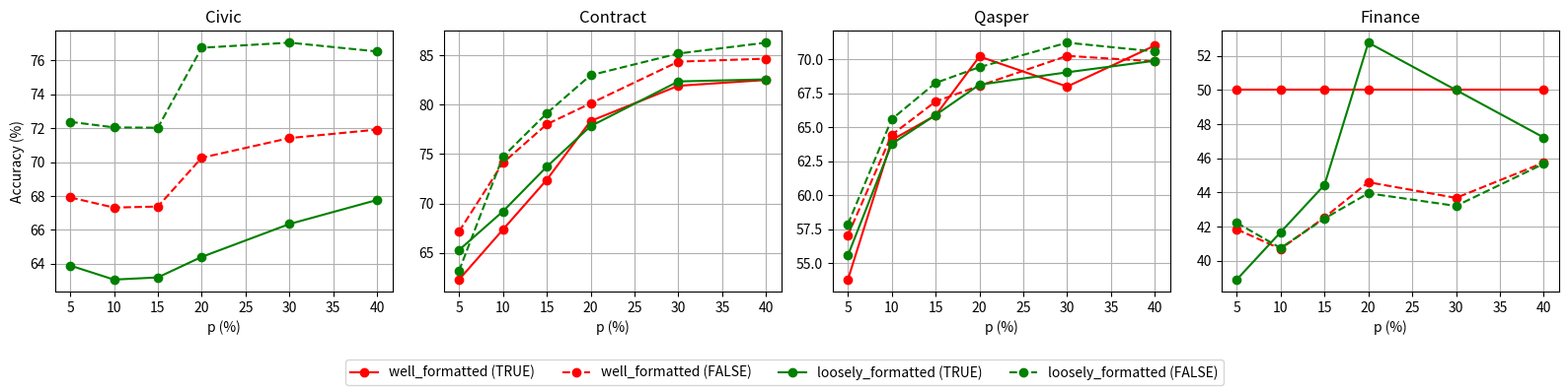

Write the Python code that produced this figure.
import matplotlib.pyplot as plt
import numpy as np

# x-axis
p_vals = np.array([5, 10, 15, 20, 30, 40])

# Doc classes and colors
doc_classes = [
    "well_formatted",
    "loosely_formatted",
    # "depth_aligned",
    # "local_first",
    # "global_first"
]

colors = {
    "well_formatted": "red",
    "loosely_formatted": "green",
    "depth_aligned": "orange",
    "local_first": "blue",
    "global_first": "purple"
}

# Helper to convert None → np.nan
def clean(arr):
    return np.array([np.nan if v is None else v for v in arr], dtype=float)

# -----------------------
# DATA (TRUE / FALSE)
# -----------------------

data = {
    "Civic": {
        "well_formatted": {
            "TRUE":  clean([None, None, None, None, None, None]),
            "FALSE": clean([67.92, 67.32, 67.38, 70.26, 71.42, 71.92]),
        },
        "loosely_formatted": {
            "TRUE":  clean([63.9, 63.07, 63.2, 64.41, 66.35, 67.77]),
            "FALSE": clean([72.38, 72.05, 72.03, 76.75, 77.05, 76.53]),
        },
        "depth_aligned": {
            "TRUE":  clean([None]*6),
            "FALSE": clean([67.92, 67.32, 67.38, 70.26, 71.42, 71.92]),
        },
        "local_first": {
            "TRUE":  clean([63.9, 63.07, 63.2, 64.41, 66.35, 67.77]),
            "FALSE": clean([72.38, 72.05, 72.03, 76.75, 77.05, 76.53]),
        },
        "global_first": {
            "TRUE":  clean([63.9, 63.07, 63.2, 64.41, 66.35, 67.77]),
            "FALSE": clean([72.38, 72.05, 72.03, 76.75, 77.05, 76.53]),
        },
    },

    "Contract": {
        "well_formatted": {
            "TRUE":  clean([62.31, 67.36, 72.4, 78.34, 81.9, 82.49]),
            "FALSE": clean([67.17, 74.1, 78.01, 80.12, 84.34, 84.64]),
        },
        "loosely_formatted": {
            "TRUE":  clean([65.3, 69.2, 73.72, 77.82, 82.34, 82.55]),
            "FALSE": clean([63.19, 74.73, 79.12, 82.97, 85.16, 86.26]),
        },
        "depth_aligned": {
            "TRUE":  clean([50, 40, 65, 70, 75, 75]),
            "FALSE": clean([65.18, 71.65, 75.5, 79.51, 83.36, 83.82]),
        },
        "local_first": {
            "TRUE":  clean([65.3, 69.2, 73.72, 77.82, 82.34, 82.55]),
            "FALSE": clean([63.19, 74.73, 79.12, 82.97, 85.16, 86.26]),
        },
        "global_first": {
            "TRUE":  clean([65.3, 69.2, 73.72, 77.82, 82.34, 82.55]),
            "FALSE": clean([63.19, 74.73, 79.12, 82.97, 85.16, 86.26]),
        },
    },

    "Qasper": {
        "well_formatted": {
            "TRUE":  clean([53.78, 64.05, 65.86, 70.19, 67.98, 71.0]),
            "FALSE": clean([57.04, 64.43, 66.88, 68.04, 70.24, 69.83]),
        },
        "loosely_formatted": {
            "TRUE":  clean([55.56, 63.76, 65.89, 68.12, 69.03, 69.88]),
            "FALSE": clean([57.86, 65.58, 68.25, 69.41, 71.21, 70.56]),
        },
        "depth_aligned": {
            "TRUE":  clean([None]*6),
            "FALSE": clean([56.29, 64.34, 66.64, 68.53, 69.73, 70.09]),
        },
        "local_first": {
            "TRUE":  clean([55.59, 63.7, 65.93, 68.15, 69.06, 69.97]),
            "FALSE": clean([57.81, 65.72, 68.19, 69.35, 71.17, 70.37]),
        },
        "global_first": {
            "TRUE":  clean([55.59, 63.7, 65.93, 68.15, 69.06, 69.97]),
            "FALSE": clean([57.81, 65.72, 68.19, 69.35, 71.17, 70.37]),
        },
    },

    "Finance": {
        "well_formatted": {
            "TRUE":  clean([50, 50, 50, 50, 50, 50]),
            "FALSE": clean([41.84, 40.69, 42.53, 44.6, 43.68, 45.75]),
        },
        "loosely_formatted": {
            "TRUE":  clean([38.89, 41.67, 44.44, 52.78, 50, 47.22]),
            "FALSE": clean([42.22, 40.74, 42.47, 43.95, 43.21, 45.68]),
        },
        "depth_aligned": {
            "TRUE":  clean([None]*6),
            "FALSE": clean([41.95, 40.82, 42.63, 44.67, 43.76, 45.8]),
        },
        "local_first": {
            "TRUE":  clean([38.89, 41.67, 44.44, 52.78, 50, 47.22]),
            "FALSE": clean([42.22, 40.74, 42.47, 43.95, 43.21, 45.68]),
        },
        "global_first": {
            "TRUE":  clean([38.89, 41.67, 44.44, 52.78, 50, 47.22]),
            "FALSE": clean([42.22, 40.74, 42.47, 43.95, 43.21, 45.68]),
        },
    }
}

# -----------------------
# PLOTTING
# -----------------------

fig, axes = plt.subplots(1, 4, figsize=(16, 4), sharex=True)

for ax, (dataset, dataset_data) in zip(axes, data.items()):
    for doc in doc_classes:
        d = dataset_data[doc]

        # TRUE = solid
        ax.plot(p_vals, d["TRUE"],
                linestyle='-',
                marker='o',
                color=colors[doc],
                label=f"{doc} (TRUE)" if dataset == "Civic" else "")

        # FALSE = dashed
        ax.plot(p_vals, d["FALSE"],
                linestyle='--',
                marker='o',
                color=colors[doc],
                label=f"{doc} (FALSE)" if dataset == "Civic" else "")

    ax.set_title(dataset)
    ax.set_xlabel("p (%)")
    ax.grid(True)

axes[0].set_ylabel("Accuracy (%)")

# Single legend
handles, labels = axes[0].get_legend_handles_labels()
fig.legend(handles, labels, loc="lower center", ncol=5)

plt.tight_layout(rect=[0, 0.1, 1, 1])
# plt.show()
plt.savefig("acc_breakdown_by_doc_class_plot.png")
